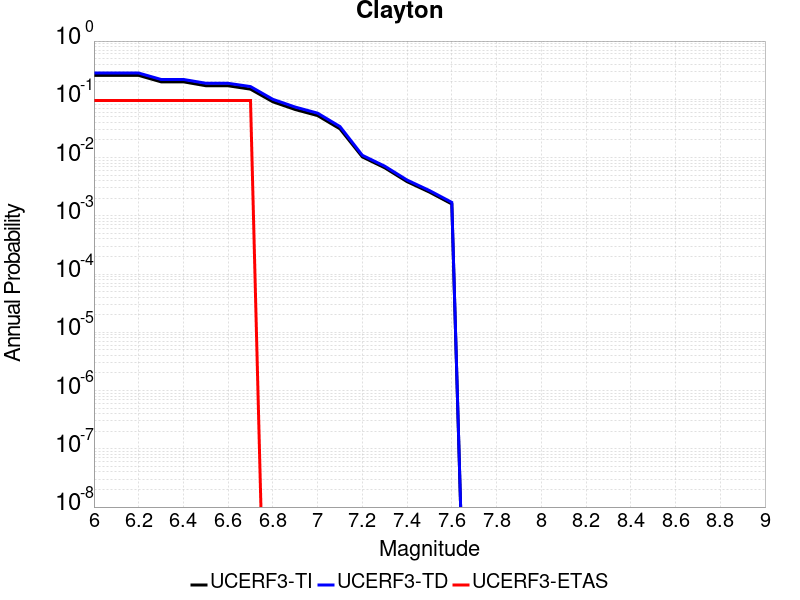

The file beside this chart, header and first rows:
Magnitude, UCERF3-TI Prob, UCERF3-TD Prob, UCERF3-ETAS Prob
6.0, 0.2575, 0.2824, 0.09524
6.1, 0.2575, 0.2824, 0.09524
6.2, 0.2575, 0.2824, 0.09524
6.3, 0.1997, 0.2193, 0.09524
6.4, 0.1997, 0.2193, 0.09524
6.5, 0.1712, 0.1888, 0.09524
6.6, 0.1707, 0.1883, 0.09524
6.7, 0.1494, 0.1654, 0.09524
6.8, 0.09064, 0.0999, 0.0
6.9, 0.0668, 0.07358, 0.0
7.0, 0.05258, 0.05785, 0.0
7.1, 0.0311, 0.03407, 0.0
7.2, 0.01026, 0.01093, 0.0
7.3, 0.006679, 0.00712, 0.0
7.4, 0.00386, 0.004111, 0.0
7.5, 0.002553, 0.002716, 0.0
7.6, 0.001597, 0.0017, 0.0
